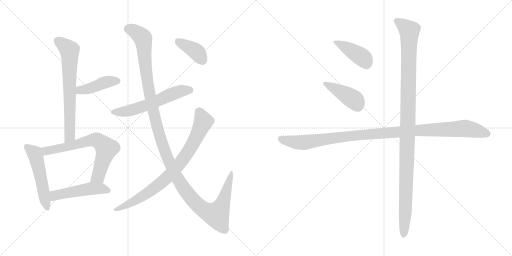
t = 0.00 s
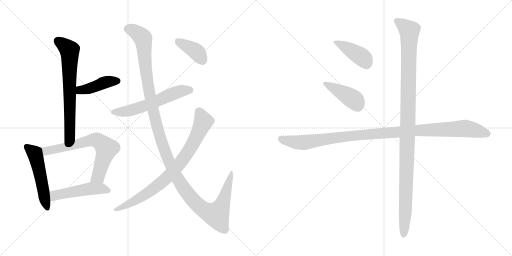
t = 2.11 s
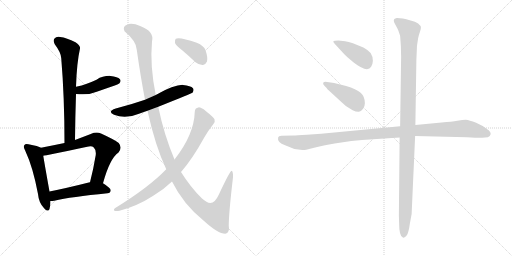
t = 4.21 s
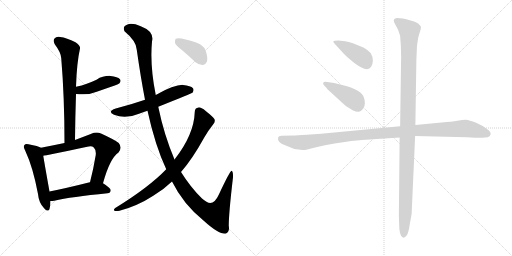
t = 6.32 s
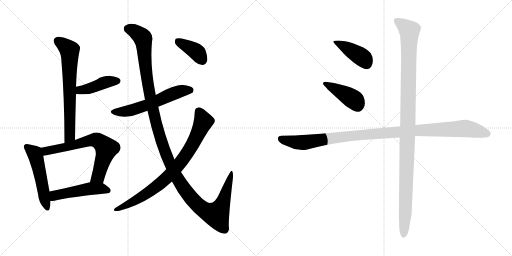
t = 8.43 s
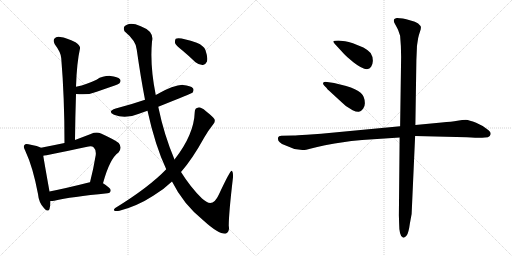
t = 10.53 s

The animated SVG that drew these frames (rendered in a browser with its animation timeline set to each time). Animation: 13 CSS @keyframes rules; one cycle of 10.53 s.

<svg version="1.1" viewBox="0 0 2048 1024" xmlns="http://www.w3.org/2000/svg">
  <g stroke="lightgray" stroke-dasharray="1,1" stroke-width="1" transform="scale(4, 4)">
    <line x1="0" y1="0" x2="256" y2="256"></line>
    <line x1="256" y1="0" x2="0" y2="256"></line>
    <line x1="128" y1="0" x2="128" y2="256"></line>
    <line x1="0" y1="128" x2="256" y2="128"></line>
    <line x1="256" y1="0" x2="512" y2="256"></line>
    <line x1="512" y1="0" x2="256" y2="256"></line>
    <line x1="384" y1="0" x2="384" y2="256"></line>
    <line x1="256" y1="128" x2="512" y2="128"></line>
  </g>
<g transform="scale(1, -1) translate(0, -850)">
   <style type="text/css">
    @keyframes keyframes0 {
      from {
       stroke: black;
       stroke-dashoffset: 684;
       stroke-width: 128;
       }
       69% {
       animation-timing-function: step-end;
       stroke: black;
       stroke-dashoffset: 0;
       stroke-width: 128;
       }
       to {
       stroke: black;
       stroke-width: 1024;
       }
       }
       #make-me-a-hanzi-animation-0 {
         animation: keyframes0 0.806641s both;
         animation-delay: 0.000000s;
         animation-timing-function: linear;
       }
    @keyframes keyframes1 {
      from {
       stroke: black;
       stroke-dashoffset: 423;
       stroke-width: 128;
       }
       58% {
       animation-timing-function: step-end;
       stroke: black;
       stroke-dashoffset: 0;
       stroke-width: 128;
       }
       to {
       stroke: black;
       stroke-width: 1024;
       }
       }
       #make-me-a-hanzi-animation-1 {
         animation: keyframes1 0.594238s both;
         animation-delay: 0.806641s;
         animation-timing-function: linear;
       }
    @keyframes keyframes2 {
      from {
       stroke: black;
       stroke-dashoffset: 519;
       stroke-width: 128;
       }
       63% {
       animation-timing-function: step-end;
       stroke: black;
       stroke-dashoffset: 0;
       stroke-width: 128;
       }
       to {
       stroke: black;
       stroke-width: 1024;
       }
       }
       #make-me-a-hanzi-animation-2 {
         animation: keyframes2 0.672363s both;
         animation-delay: 1.400879s;
         animation-timing-function: linear;
       }
    @keyframes keyframes3 {
      from {
       stroke: black;
       stroke-dashoffset: 679;
       stroke-width: 128;
       }
       69% {
       animation-timing-function: step-end;
       stroke: black;
       stroke-dashoffset: 0;
       stroke-width: 128;
       }
       to {
       stroke: black;
       stroke-width: 1024;
       }
       }
       #make-me-a-hanzi-animation-3 {
         animation: keyframes3 0.802572s both;
         animation-delay: 2.073242s;
         animation-timing-function: linear;
       }
    @keyframes keyframes4 {
      from {
       stroke: black;
       stroke-dashoffset: 492;
       stroke-width: 128;
       }
       62% {
       animation-timing-function: step-end;
       stroke: black;
       stroke-dashoffset: 0;
       stroke-width: 128;
       }
       to {
       stroke: black;
       stroke-width: 1024;
       }
       }
       #make-me-a-hanzi-animation-4 {
         animation: keyframes4 0.650391s both;
         animation-delay: 2.875814s;
         animation-timing-function: linear;
       }
    @keyframes keyframes5 {
      from {
       stroke: black;
       stroke-dashoffset: 579;
       stroke-width: 128;
       }
       65% {
       animation-timing-function: step-end;
       stroke: black;
       stroke-dashoffset: 0;
       stroke-width: 128;
       }
       to {
       stroke: black;
       stroke-width: 1024;
       }
       }
       #make-me-a-hanzi-animation-5 {
         animation: keyframes5 0.721191s both;
         animation-delay: 3.526205s;
         animation-timing-function: linear;
       }
    @keyframes keyframes6 {
      from {
       stroke: black;
       stroke-dashoffset: 1312;
       stroke-width: 128;
       }
       81% {
       animation-timing-function: step-end;
       stroke: black;
       stroke-dashoffset: 0;
       stroke-width: 128;
       }
       to {
       stroke: black;
       stroke-width: 1024;
       }
       }
       #make-me-a-hanzi-animation-6 {
         animation: keyframes6 1.317708s both;
         animation-delay: 4.247396s;
         animation-timing-function: linear;
       }
    @keyframes keyframes7 {
      from {
       stroke: black;
       stroke-dashoffset: 814;
       stroke-width: 128;
       }
       73% {
       animation-timing-function: step-end;
       stroke: black;
       stroke-dashoffset: 0;
       stroke-width: 128;
       }
       to {
       stroke: black;
       stroke-width: 1024;
       }
       }
       #make-me-a-hanzi-animation-7 {
         animation: keyframes7 0.912435s both;
         animation-delay: 5.565104s;
         animation-timing-function: linear;
       }
    @keyframes keyframes8 {
      from {
       stroke: black;
       stroke-dashoffset: 386;
       stroke-width: 128;
       }
       56% {
       animation-timing-function: step-end;
       stroke: black;
       stroke-dashoffset: 0;
       stroke-width: 128;
       }
       to {
       stroke: black;
       stroke-width: 1024;
       }
       }
       #make-me-a-hanzi-animation-8 {
         animation: keyframes8 0.564128s both;
         animation-delay: 6.477539s;
         animation-timing-function: linear;
       }
    @keyframes keyframes9 {
      from {
       stroke: black;
       stroke-dashoffset: 416;
       stroke-width: 128;
       }
       58% {
       animation-timing-function: step-end;
       stroke: black;
       stroke-dashoffset: 0;
       stroke-width: 128;
       }
       to {
       stroke: black;
       stroke-width: 1024;
       }
       }
       #make-me-a-hanzi-animation-9 {
         animation: keyframes9 0.588542s both;
         animation-delay: 7.041667s;
         animation-timing-function: linear;
       }
    @keyframes keyframes10 {
      from {
       stroke: black;
       stroke-dashoffset: 417;
       stroke-width: 128;
       }
       58% {
       animation-timing-function: step-end;
       stroke: black;
       stroke-dashoffset: 0;
       stroke-width: 128;
       }
       to {
       stroke: black;
       stroke-width: 1024;
       }
       }
       #make-me-a-hanzi-animation-10 {
         animation: keyframes10 0.589355s both;
         animation-delay: 7.630209s;
         animation-timing-function: linear;
       }
    @keyframes keyframes11 {
      from {
       stroke: black;
       stroke-dashoffset: 1088;
       stroke-width: 128;
       }
       78% {
       animation-timing-function: step-end;
       stroke: black;
       stroke-dashoffset: 0;
       stroke-width: 128;
       }
       to {
       stroke: black;
       stroke-width: 1024;
       }
       }
       #make-me-a-hanzi-animation-11 {
         animation: keyframes11 1.135417s both;
         animation-delay: 8.219564s;
         animation-timing-function: linear;
       }
    @keyframes keyframes12 {
      from {
       stroke: black;
       stroke-dashoffset: 1138;
       stroke-width: 128;
       }
       79% {
       animation-timing-function: step-end;
       stroke: black;
       stroke-dashoffset: 0;
       stroke-width: 128;
       }
       to {
       stroke: black;
       stroke-width: 1024;
       }
       }
       #make-me-a-hanzi-animation-12 {
         animation: keyframes12 1.176107s both;
         animation-delay: 9.354981s;
         animation-timing-function: linear;
       }
</style>
<path d="M 300.0 290.5 Q 301.0 386.5 304.0 474.5 L 304.0 503.5 Q 307.0 599.5 320.0 656.5 Q 323.0 666.5 302.0 681.5 Q 266.0 699.5 241.0 702.5 Q 225.0 705.5 218.0 696.5 Q 211.0 687.5 219.0 673.5 Q 244.0 640.5 245.0 617.5 Q 258.0 461.5 258.0 278.5 C 258.0 248.5 300.0 260.5 300.0 290.5 Z" fill="lightgray"></path> 
<path d="M 304.0 474.5 Q 353.0 468.5 387.0 483.5 Q 421.0 495.5 459.0 508.5 Q 475.0 514.5 478.0 517.5 Q 485.0 526.5 480.0 533.5 Q 471.0 543.5 442.0 546.5 Q 412.0 547.5 386.0 531.5 Q 367.0 522.5 347.0 515.5 Q 328.0 508.5 304.0 503.5 C 275.0 497.5 274.0 477.5 304.0 474.5 Z" fill="lightgray"></path> 
<path d="M 164.0 259.5 Q 154.0 266.5 114.0 273.5 Q 101.0 276.5 98.0 270.5 Q 91.0 264.5 101.0 247.5 Q 132.0 181.5 152.0 74.5 Q 155.0 41.5 174.0 20.5 Q 193.0 -1.5 198.0 14.5 Q 202.0 27.5 202.0 46.5 L 198.0 84.5 Q 179.0 190.5 173.0 227.5 C 168.0 257.5 168.0 257.5 164.0 259.5 Z" fill="lightgray"></path> 
<path d="M 412.0 117.5 Q 439.0 216.5 474.0 240.5 Q 490.0 259.5 475.0 278.5 Q 459.0 291.5 404.0 316.5 Q 385.0 323.5 363.0 314.5 Q 329.0 301.5 300.0 290.5 L 258.0 278.5 Q 210.0 268.5 164.0 259.5 C 135.0 253.5 143.0 222.5 173.0 227.5 Q 179.0 227.5 349.0 263.5 Q 368.0 267.5 375.0 260.5 Q 385.0 251.5 383.0 230.5 Q 373.0 170.5 360.0 121.5 C 353.0 92.5 404.0 88.5 412.0 117.5 Z" fill="lightgray"></path> 
<path d="M 202.0 46.5 Q 209.0 46.5 217.0 47.5 Q 284.0 63.5 430.0 77.5 Q 442.0 78.5 443.0 89.5 Q 443.0 98.5 412.0 117.5 L 360.0 121.5 Q 356.0 121.5 355.0 120.5 Q 268.0 98.5 198.0 84.5 C 169.0 78.5 172.0 45.5 202.0 46.5 Z" fill="lightgray"></path> 
<path d="M 633.0 423.5 Q 768.0 477.5 770.0 479.5 Q 777.0 489.5 772.0 497.5 Q 763.0 507.5 732.0 510.5 Q 698.0 511.5 623.0 470.5 L 580.0 451.5 Q 525.0 432.5 463.0 416.5 Q 427.0 404.5 456.0 391.5 Q 501.0 372.5 556.0 395.5 Q 572.0 401.5 590.0 407.5 L 633.0 423.5 Z" fill="lightgray"></path> 
<path d="M 688.0 124.5 Q 733.0 33.5 815.0 -32.5 Q 872.0 -84.5 901.0 -84.5 Q 920.0 -80.5 915.0 -52.5 Q 915.0 -3.5 932.0 141.5 Q 933.0 165.5 926.0 167.5 Q 920.0 167.5 875.0 71.5 Q 854.0 25.5 826.0 43.5 Q 817.0 49.5 808.0 56.5 Q 762.0 101.5 724.0 162.5 L 698.0 212.5 Q 656.0 311.5 633.0 423.5 L 623.0 470.5 Q 599.0 587.5 608.0 684.5 Q 618.0 724.5 563.0 745.5 Q 527.0 760.5 508.0 751.5 Q 489.0 744.5 498.0 725.5 Q 546.0 685.5 547.0 651.5 Q 563.0 539.5 580.0 451.5 L 590.0 407.5 Q 620.0 269.5 665.0 173.5 L 688.0 124.5 Z" fill="lightgray"></path> 
<path d="M 665.0 173.5 Q 596.0 101.5 461.0 18.5 Q 452.0 11.5 458.0 7.5 Q 465.0 4.5 478.0 7.5 Q 550.0 26.5 613.0 67.5 Q 655.0 92.5 688.0 124.5 L 724.0 162.5 Q 769.0 213.5 817.0 300.5 Q 833.0 328.5 853.0 353.5 Q 862.0 362.5 858.0 373.5 Q 852.0 383.5 824.0 405.5 Q 803.0 421.5 794.0 420.5 Q 779.0 419.5 779.0 402.5 Q 776.0 311.5 698.0 212.5 L 665.0 173.5 Z" fill="lightgray"></path> 
<path d="M 731.0 647.5 Q 756.0 626.5 782.0 601.5 Q 797.0 589.5 812.0 590.5 Q 822.0 591.5 828.0 604.5 Q 832.0 620.5 822.0 649.5 Q 816.0 667.5 787.0 679.5 Q 718.0 703.5 703.0 695.5 Q 699.0 691.5 700.0 678.5 Q 704.0 668.5 731.0 647.5 Z" fill="lightgray"></path> 
<path d="M 1339.5 674.0 L 1374.5 636.0 Q 1383.5 626.0 1413.5 601.0 Q 1469.5 557.0 1484.5 583.0 Q 1490.5 590.0 1491.5 607.0 Q 1491.5 624.0 1482.5 638.0 Q 1470.5 651.0 1453.5 660.0 Q 1406.5 681.0 1380.5 685.0 L 1353.5 688.0 Q 1336.5 688.0 1333.5 685.0 Q 1331.5 682.0 1339.5 674.0 Z" fill="lightgray"></path> 
<path d="M 1297.5 507.0 L 1306.5 498.0 Q 1308.5 493.0 1315.5 488.0 L 1353.5 453.0 Q 1380.5 428.0 1386.5 424.0 L 1410.5 409.0 Q 1425.5 402.0 1435.5 403.0 Q 1444.5 404.0 1452.5 415.0 Q 1459.5 425.0 1459.5 437.0 Q 1459.5 464.0 1442.5 479.0 Q 1425.5 494.0 1384.5 506.0 L 1336.5 518.0 L 1308.5 522.0 Q 1297.5 524.0 1293.5 520.0 Q 1289.5 515.0 1297.5 507.0 Z" fill="lightgray"></path> 
<path d="M 1600.5 345.0 L 1284.5 315.0 L 1227.5 311.0 Q 1185.5 308.0 1173.5 308.0 L 1125.5 307.0 Q 1113.5 306.0 1112.5 300.0 Q 1107.5 281.0 1140.5 269.0 L 1177.5 254.0 L 1209.5 250.0 Q 1219.5 250.0 1224.5 251.0 L 1264.5 261.0 Q 1298.5 270.0 1338.5 276.0 L 1405.5 286.0 L 1448.5 290.0 L 1598.5 300.0 L 1660.5 306.0 L 1867.5 301.0 Q 1919.5 298.0 1928.5 299.0 L 1951.5 301.0 Q 1959.5 302.0 1962.5 313.0 Q 1964.5 323.0 1947.5 334.0 Q 1932.5 347.0 1904.5 359.0 Q 1876.5 370.0 1863.5 371.0 Q 1850.5 371.0 1829.5 367.0 Q 1807.5 363.0 1766.5 360.0 L 1661.5 350.0 L 1600.5 345.0 Z" fill="lightgray"></path> 
<path d="M 1665.5 610.0 L 1667.5 656.0 Q 1667.5 666.0 1668.5 671.0 L 1672.5 697.0 Q 1674.5 708.0 1679.5 722.0 Q 1684.5 736.0 1683.5 742.0 Q 1682.5 747.0 1672.5 756.0 Q 1661.5 764.0 1642.5 768.0 Q 1623.5 775.0 1611.5 776.0 L 1588.5 778.0 Q 1586.5 779.0 1577.5 774.0 Q 1571.5 768.0 1580.5 753.0 Q 1589.5 737.0 1592.5 730.0 L 1600.5 707.0 Q 1604.5 665.0 1604.5 623.0 L 1600.5 345.0 L 1598.5 300.0 L 1595.5 -11.0 L 1596.5 -43.0 Q 1596.5 -95.0 1611.5 -100.0 Q 1618.5 -103.0 1626.5 -92.0 Q 1634.5 -82.0 1639.5 -44.0 L 1646.5 -6.0 L 1660.5 306.0 L 1661.5 350.0 L 1665.5 610.0 Z" fill="lightgray"></path> 
      <clipPath id="make-me-a-hanzi-clip-0">
      <path d="M 300.0 290.5 Q 301.0 386.5 304.0 474.5 L 304.0 503.5 Q 307.0 599.5 320.0 656.5 Q 323.0 666.5 302.0 681.5 Q 266.0 699.5 241.0 702.5 Q 225.0 705.5 218.0 696.5 Q 211.0 687.5 219.0 673.5 Q 244.0 640.5 245.0 617.5 Q 258.0 461.5 258.0 278.5 C 258.0 248.5 300.0 260.5 300.0 290.5 Z" fill="lightgray"></path>
      </clipPath>
      <path clip-path="url(#make-me-a-hanzi-clip-0)" d="M 231.0 686.5 L 269.0 659.5 L 279.0 645.5 L 280.0 314.5 L 263.0 286.5 " fill="none" id="make-me-a-hanzi-animation-0" stroke-dasharray="556 1112" stroke-linecap="round"></path>

      <clipPath id="make-me-a-hanzi-clip-1">
      <path d="M 304.0 474.5 Q 353.0 468.5 387.0 483.5 Q 421.0 495.5 459.0 508.5 Q 475.0 514.5 478.0 517.5 Q 485.0 526.5 480.0 533.5 Q 471.0 543.5 442.0 546.5 Q 412.0 547.5 386.0 531.5 Q 367.0 522.5 347.0 515.5 Q 328.0 508.5 304.0 503.5 C 275.0 497.5 274.0 477.5 304.0 474.5 Z" fill="lightgray"></path>
      </clipPath>
      <path clip-path="url(#make-me-a-hanzi-clip-1)" d="M 313.0 481.5 L 321.0 490.5 L 353.0 494.5 L 424.0 521.5 L 470.0 526.5 " fill="none" id="make-me-a-hanzi-animation-1" stroke-dasharray="295 590" stroke-linecap="round"></path>

      <clipPath id="make-me-a-hanzi-clip-2">
      <path d="M 164.0 259.5 Q 154.0 266.5 114.0 273.5 Q 101.0 276.5 98.0 270.5 Q 91.0 264.5 101.0 247.5 Q 132.0 181.5 152.0 74.5 Q 155.0 41.5 174.0 20.5 Q 193.0 -1.5 198.0 14.5 Q 202.0 27.5 202.0 46.5 L 198.0 84.5 Q 179.0 190.5 173.0 227.5 C 168.0 257.5 168.0 257.5 164.0 259.5 Z" fill="lightgray"></path>
      </clipPath>
      <path clip-path="url(#make-me-a-hanzi-clip-2)" d="M 107.0 262.5 L 140.0 235.5 L 187.0 20.5 " fill="none" id="make-me-a-hanzi-animation-2" stroke-dasharray="391 782" stroke-linecap="round"></path>

      <clipPath id="make-me-a-hanzi-clip-3">
      <path d="M 412.0 117.5 Q 439.0 216.5 474.0 240.5 Q 490.0 259.5 475.0 278.5 Q 459.0 291.5 404.0 316.5 Q 385.0 323.5 363.0 314.5 Q 329.0 301.5 300.0 290.5 L 258.0 278.5 Q 210.0 268.5 164.0 259.5 C 135.0 253.5 143.0 222.5 173.0 227.5 Q 179.0 227.5 349.0 263.5 Q 368.0 267.5 375.0 260.5 Q 385.0 251.5 383.0 230.5 Q 373.0 170.5 360.0 121.5 C 353.0 92.5 404.0 88.5 412.0 117.5 Z" fill="lightgray"></path>
      </clipPath>
      <path clip-path="url(#make-me-a-hanzi-clip-3)" d="M 173.0 233.5 L 190.0 248.5 L 306.0 270.5 L 365.0 289.5 L 399.0 283.5 L 426.0 256.5 L 393.0 144.5 L 367.0 127.5 " fill="none" id="make-me-a-hanzi-animation-3" stroke-dasharray="551 1102" stroke-linecap="round"></path>

      <clipPath id="make-me-a-hanzi-clip-4">
      <path d="M 202.0 46.5 Q 209.0 46.5 217.0 47.5 Q 284.0 63.5 430.0 77.5 Q 442.0 78.5 443.0 89.5 Q 443.0 98.5 412.0 117.5 L 360.0 121.5 Q 356.0 121.5 355.0 120.5 Q 268.0 98.5 198.0 84.5 C 169.0 78.5 172.0 45.5 202.0 46.5 Z" fill="lightgray"></path>
      </clipPath>
      <path clip-path="url(#make-me-a-hanzi-clip-4)" d="M 209.0 53.5 L 221.0 69.5 L 353.0 94.5 L 410.0 96.5 L 433.0 88.5 " fill="none" id="make-me-a-hanzi-animation-4" stroke-dasharray="364 728" stroke-linecap="round"></path>

      <clipPath id="make-me-a-hanzi-clip-5">
      <path d="M 633.0 423.5 Q 768.0 477.5 770.0 479.5 Q 777.0 489.5 772.0 497.5 Q 763.0 507.5 732.0 510.5 Q 698.0 511.5 623.0 470.5 L 580.0 451.5 Q 525.0 432.5 463.0 416.5 Q 427.0 404.5 456.0 391.5 Q 501.0 372.5 556.0 395.5 Q 572.0 401.5 590.0 407.5 L 633.0 423.5 Z" fill="lightgray"></path>
      </clipPath>
      <path clip-path="url(#make-me-a-hanzi-clip-5)" d="M 457.0 404.5 L 527.0 409.5 L 728.0 487.5 L 765.0 487.5 " fill="none" id="make-me-a-hanzi-animation-5" stroke-dasharray="451 902" stroke-linecap="round"></path>

      <clipPath id="make-me-a-hanzi-clip-6">
      <path d="M 688.0 124.5 Q 733.0 33.5 815.0 -32.5 Q 872.0 -84.5 901.0 -84.5 Q 920.0 -80.5 915.0 -52.5 Q 915.0 -3.5 932.0 141.5 Q 933.0 165.5 926.0 167.5 Q 920.0 167.5 875.0 71.5 Q 854.0 25.5 826.0 43.5 Q 817.0 49.5 808.0 56.5 Q 762.0 101.5 724.0 162.5 L 698.0 212.5 Q 656.0 311.5 633.0 423.5 L 623.0 470.5 Q 599.0 587.5 608.0 684.5 Q 618.0 724.5 563.0 745.5 Q 527.0 760.5 508.0 751.5 Q 489.0 744.5 498.0 725.5 Q 546.0 685.5 547.0 651.5 Q 563.0 539.5 580.0 451.5 L 590.0 407.5 Q 620.0 269.5 665.0 173.5 L 688.0 124.5 Z" fill="lightgray"></path>
      </clipPath>
      <path clip-path="url(#make-me-a-hanzi-clip-6)" d="M 511.0 735.5 L 545.0 721.5 L 572.0 695.5 L 588.0 534.5 L 629.0 338.5 L 677.0 200.5 L 738.0 92.5 L 807.0 16.5 L 865.0 -8.5 L 891.0 38.5 L 927.0 163.5 " fill="none" id="make-me-a-hanzi-animation-6" stroke-dasharray="1184 2368" stroke-linecap="round"></path>

      <clipPath id="make-me-a-hanzi-clip-7">
      <path d="M 665.0 173.5 Q 596.0 101.5 461.0 18.5 Q 452.0 11.5 458.0 7.5 Q 465.0 4.5 478.0 7.5 Q 550.0 26.5 613.0 67.5 Q 655.0 92.5 688.0 124.5 L 724.0 162.5 Q 769.0 213.5 817.0 300.5 Q 833.0 328.5 853.0 353.5 Q 862.0 362.5 858.0 373.5 Q 852.0 383.5 824.0 405.5 Q 803.0 421.5 794.0 420.5 Q 779.0 419.5 779.0 402.5 Q 776.0 311.5 698.0 212.5 L 665.0 173.5 Z" fill="lightgray"></path>
      </clipPath>
      <path clip-path="url(#make-me-a-hanzi-clip-7)" d="M 794.0 405.5 L 813.0 364.5 L 773.0 276.5 L 709.0 184.5 L 655.0 127.5 L 605.0 89.5 L 547.0 51.5 L 463.0 11.5 " fill="none" id="make-me-a-hanzi-animation-7" stroke-dasharray="686 1372" stroke-linecap="round"></path>

      <clipPath id="make-me-a-hanzi-clip-8">
      <path d="M 731.0 647.5 Q 756.0 626.5 782.0 601.5 Q 797.0 589.5 812.0 590.5 Q 822.0 591.5 828.0 604.5 Q 832.0 620.5 822.0 649.5 Q 816.0 667.5 787.0 679.5 Q 718.0 703.5 703.0 695.5 Q 699.0 691.5 700.0 678.5 Q 704.0 668.5 731.0 647.5 Z" fill="lightgray"></path>
      </clipPath>
      <path clip-path="url(#make-me-a-hanzi-clip-8)" d="M 708.0 689.5 L 781.0 647.5 L 808.0 610.5 " fill="none" id="make-me-a-hanzi-animation-8" stroke-dasharray="258 516" stroke-linecap="round"></path>

      <clipPath id="make-me-a-hanzi-clip-9">
      <path d="M 1339.5 674.0 L 1374.5 636.0 Q 1383.5 626.0 1413.5 601.0 Q 1469.5 557.0 1484.5 583.0 Q 1490.5 590.0 1491.5 607.0 Q 1491.5 624.0 1482.5 638.0 Q 1470.5 651.0 1453.5 660.0 Q 1406.5 681.0 1380.5 685.0 L 1353.5 688.0 Q 1336.5 688.0 1333.5 685.0 Q 1331.5 682.0 1339.5 674.0 Z" fill="lightgray"></path>
      </clipPath>
      <path clip-path="url(#make-me-a-hanzi-clip-9)" d="M 1338.5 681.0 L 1371.5 668.0 L 1440.5 626.0 L 1468.5 592.0 " fill="none" id="make-me-a-hanzi-animation-9" stroke-dasharray="288 576" stroke-linecap="round"></path>

      <clipPath id="make-me-a-hanzi-clip-10">
      <path d="M 1297.5 507.0 L 1306.5 498.0 Q 1308.5 493.0 1315.5 488.0 L 1353.5 453.0 Q 1380.5 428.0 1386.5 424.0 L 1410.5 409.0 Q 1425.5 402.0 1435.5 403.0 Q 1444.5 404.0 1452.5 415.0 Q 1459.5 425.0 1459.5 437.0 Q 1459.5 464.0 1442.5 479.0 Q 1425.5 494.0 1384.5 506.0 L 1336.5 518.0 L 1308.5 522.0 Q 1297.5 524.0 1293.5 520.0 Q 1289.5 515.0 1297.5 507.0 Z" fill="lightgray"></path>
      </clipPath>
      <path clip-path="url(#make-me-a-hanzi-clip-10)" d="M 1301.5 515.0 L 1414.5 452.0 L 1431.5 425.0 " fill="none" id="make-me-a-hanzi-animation-10" stroke-dasharray="289 578" stroke-linecap="round"></path>

      <clipPath id="make-me-a-hanzi-clip-11">
      <path d="M 1600.5 345.0 L 1284.5 315.0 L 1227.5 311.0 Q 1185.5 308.0 1173.5 308.0 L 1125.5 307.0 Q 1113.5 306.0 1112.5 300.0 Q 1107.5 281.0 1140.5 269.0 L 1177.5 254.0 L 1209.5 250.0 Q 1219.5 250.0 1224.5 251.0 L 1264.5 261.0 Q 1298.5 270.0 1338.5 276.0 L 1405.5 286.0 L 1448.5 290.0 L 1598.5 300.0 L 1660.5 306.0 L 1867.5 301.0 Q 1919.5 298.0 1928.5 299.0 L 1951.5 301.0 Q 1959.5 302.0 1962.5 313.0 Q 1964.5 323.0 1947.5 334.0 Q 1932.5 347.0 1904.5 359.0 Q 1876.5 370.0 1863.5 371.0 Q 1850.5 371.0 1829.5 367.0 Q 1807.5 363.0 1766.5 360.0 L 1661.5 350.0 L 1600.5 345.0 Z" fill="lightgray"></path>
      </clipPath>
      <path clip-path="url(#make-me-a-hanzi-clip-11)" d="M 1123.5 295.0 L 1138.5 288.0 L 1215.5 280.0 L 1436.5 310.0 L 1655.5 328.0 L 1852.5 336.0 L 1948.5 315.0 " fill="none" id="make-me-a-hanzi-animation-11" stroke-dasharray="960 1920" stroke-linecap="round"></path>

      <clipPath id="make-me-a-hanzi-clip-12">
      <path d="M 1665.5 610.0 L 1667.5 656.0 Q 1667.5 666.0 1668.5 671.0 L 1672.5 697.0 Q 1674.5 708.0 1679.5 722.0 Q 1684.5 736.0 1683.5 742.0 Q 1682.5 747.0 1672.5 756.0 Q 1661.5 764.0 1642.5 768.0 Q 1623.5 775.0 1611.5 776.0 L 1588.5 778.0 Q 1586.5 779.0 1577.5 774.0 Q 1571.5 768.0 1580.5 753.0 Q 1589.5 737.0 1592.5 730.0 L 1600.5 707.0 Q 1604.5 665.0 1604.5 623.0 L 1600.5 345.0 L 1598.5 300.0 L 1595.5 -11.0 L 1596.5 -43.0 Q 1596.5 -95.0 1611.5 -100.0 Q 1618.5 -103.0 1626.5 -92.0 Q 1634.5 -82.0 1639.5 -44.0 L 1646.5 -6.0 L 1660.5 306.0 L 1661.5 350.0 L 1665.5 610.0 Z" fill="lightgray"></path>
      </clipPath>
      <path clip-path="url(#make-me-a-hanzi-clip-12)" d="M 1586.5 767.0 L 1637.5 726.0 L 1623.5 50.0 L 1614.5 -90.0 " fill="none" id="make-me-a-hanzi-animation-12" stroke-dasharray="1010 2020" stroke-linecap="round"></path>

</g>
</svg>
